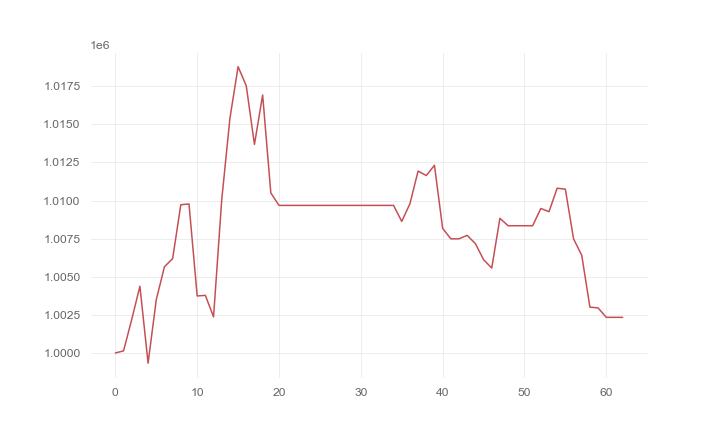

Values plotted in this chart, from the file beside it:
, 0
0, 1000000
1, 1000138
2, 1002201
3, 1004379
4, 999332
5, 1003501
6, 1005661
7, 1006192
8, 1009728
9, 1009777
10, 1003741
11, 1003781
12, 1002369
13, 1010052
14, 1015385
15, 1018785
16, 1017526
17, 1013684
18, 1016928
19, 1010500
20, 1009683
21, 1009683
22, 1009683
23, 1009683
24, 1009683
25, 1009683
26, 1009683
27, 1009683
28, 1009683
29, 1009683
30, 1009683
31, 1009683
32, 1009683
33, 1009683
34, 1009683
35, 1008632
36, 1009786
37, 1011934
38, 1011642
39, 1012314
40, 1008179
41, 1007491
42, 1007491
43, 1007717
44, 1007177
45, 1006127
46, 1005572
47, 1008836
48, 1008349
49, 1008349
50, 1008349
51, 1008349
52, 1009482
53, 1009271
54, 1010811
55, 1010748
56, 1007492
57, 1006413
58, 1003010
59, 1002956
... 3 more rows
